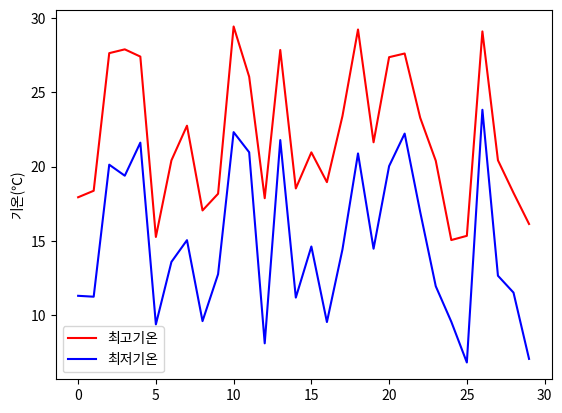

Source code (Python):
import matplotlib.pyplot as plt
import numpy as np

def main():

    plt.rcParams['font.family'] = ['NanumGothic', 'sans-serif']
    plt.rcParams['axes.unicode_minus'] = False

    tmax = np.random.rand(30) * 15 + 15
    tmin = tmax - (np.random.rand(30) * 5 + 5)

    plt.plot(tmax, color="r", label="최고기온")
    plt.plot(tmin, color="b", label="최저기온")

    plt.ylabel("기온(℃)")

    plt.legend()
    plt.savefig("./line_temp_hangul.png")

if __name__ == "__main__":
    main()

# 터미널에 입력
# sudo apt-get update
# sudo apt install -y fonts-nanum
# sudo fc-cache –fv
# rm ~/.cache/matplotlib -rf